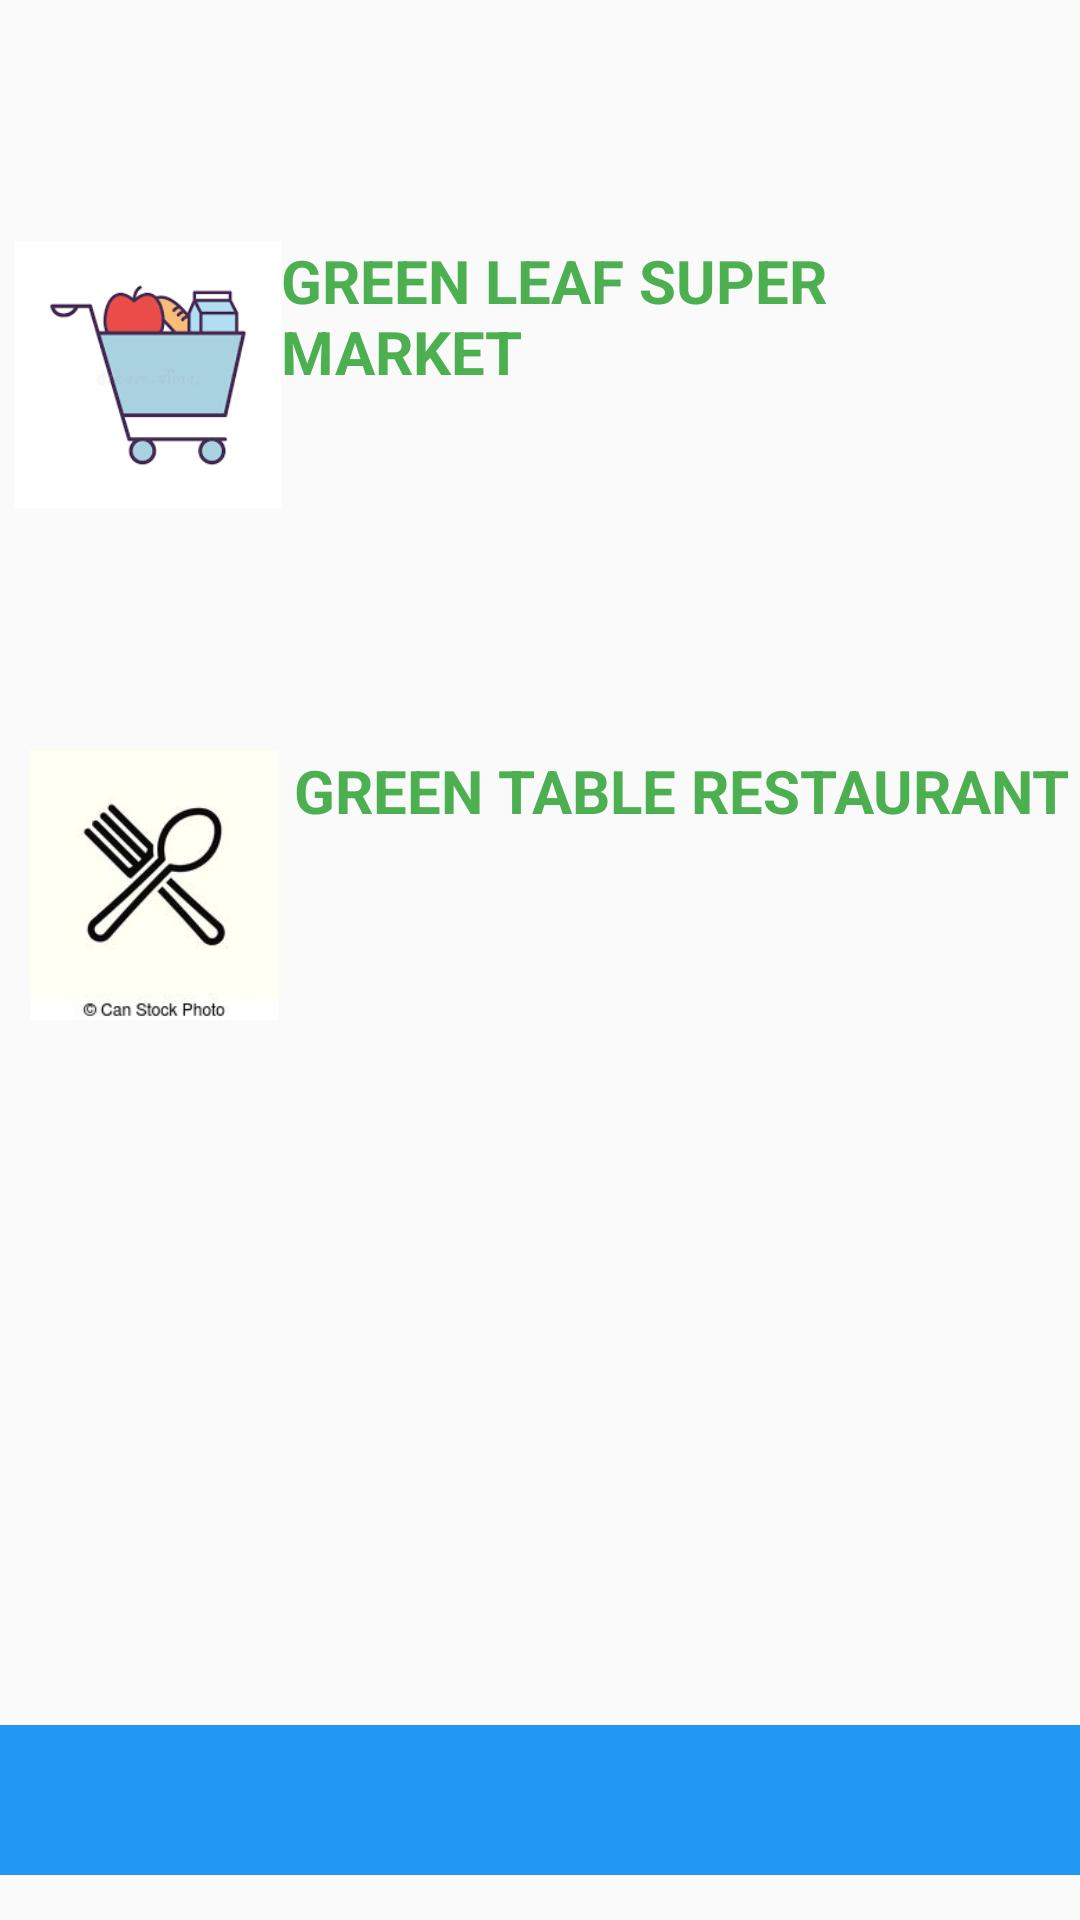

Android layout source for this screen:
<!-- AndroidManifest.xml: application theme AppTheme -->
<!-- res/layout/activity_market.xml -->
<?xml version="1.0" encoding="utf-8"?>
<androidx.appcompat.widget.LinearLayoutCompat xmlns:android="http://schemas.android.com/apk/res/android"
    xmlns:app="http://schemas.android.com/apk/res-auto"
    xmlns:tools="http://schemas.android.com/tools"
    android:layout_width="match_parent"
    android:layout_height="match_parent"
    android:orientation="vertical"
    tools:context=".Market">

    <LinearLayout
        android:layout_width="match_parent"
        android:layout_height="wrap_content"
        android:orientation="horizontal">


        <ImageView
            android:id="@+id/supermarket_image"
            android:layout_width="90dp"
            android:layout_height="90dp"
            android:layout_marginLeft="5dp"
            android:layout_weight="1"
            android:layout_marginTop="80dp"
            app:srcCompat="@drawable/market" />

        <TextView
            android:id="@+id/super_market_text"
            android:layout_width="wrap_content"
            android:layout_height="wrap_content"
            android:layout_marginTop="80dp"
            android:layout_weight="1"
            android:text="GREEN LEAF SUPER MARKET"
            android:textColor="#4CAF50"
            android:textSize="20sp"
            android:textStyle="bold"
            app:layout_constraintTop_toTopOf="parent" />


    </LinearLayout>

    <LinearLayout
        android:layout_width="match_parent"
        android:layout_height="wrap_content"
        android:orientation="horizontal">


        <ImageView
            android:id="@+id/restImage"
            android:layout_width="90dp"
            android:layout_height="90dp"
            android:layout_marginLeft="5dp"
            android:layout_marginTop="80dp"
            android:layout_weight="1"
            app:srcCompat="@drawable/restaurant" />

        <TextView
            android:id="@+id/rest_text"
            android:layout_width="wrap_content"
            android:layout_height="wrap_content"
            android:layout_marginTop="80dp"
            android:text="GREEN TABLE RESTAURANT"
            android:textColor="#4CAF50"
            android:textSize="20sp"
            android:textStyle="bold"
            android:layout_weight="1"
            app:layout_constraintTop_toTopOf="parent" />


    </LinearLayout>


    <LinearLayout
        android:id="@+id/footer"
        android:layout_width="match_parent"
        android:layout_height="50dp"
        android:layout_marginTop="235dp"

        android:background="#2196F3"
        android:orientation="horizontal">

        <Button
            android:id="@+id/footer_Button1"
            android:layout_width="50dp"

            android:layout_height="49dp"
            android:layout_marginLeft="20dp"
            android:background="@drawable/useracnt" />

        <Button
            android:id="@+id/footer_Button2"
            android:layout_width="50dp"
            android:layout_height="49dp"

            android:layout_marginLeft="280dp"
            android:background="@drawable/notifyimage" />
    </LinearLayout>

</androidx.appcompat.widget.LinearLayoutCompat>
<!-- resources referenced by this layout -->
<resources>
  <!-- drawable market: png bitmap (drawable, 4999 bytes) -->
  <!-- drawable restaurant: jpg bitmap (drawable, 5053 bytes) -->
  <style name="AppTheme" parent="Theme.AppCompat.Light.DarkActionBar">
          
          <item name="colorPrimary">@color/colorPrimary</item>
          <item name="colorPrimaryDark">@color/colorPrimaryDark</item>
          <item name="colorAccent">@color/colorAccent</item>
          <item name="android:windowActionBar">false</item>
          <item name="android:windowNoTitle">true</item>
          <item name="android:windowFullscreen">true</item>
      </style>
  <!-- not gathered from this repository: default colours our renderer supplied (Android Studio template values) -->
  <color name="colorPrimary">#FF6200EE</color>
  <color name="colorPrimaryDark">#FF3700B3</color>
  <color name="colorAccent">#FF03DAC5</color>
</resources>
